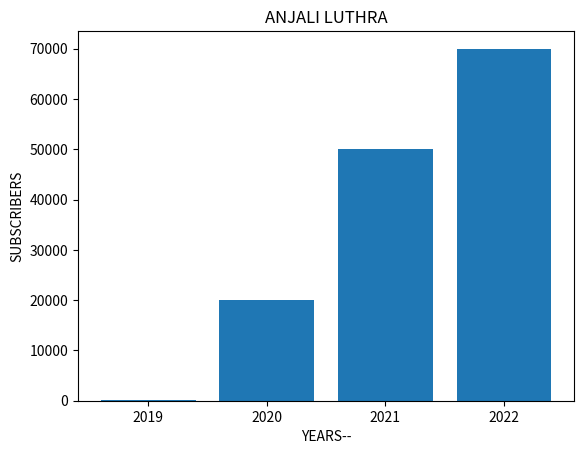

Python code for this plot:
import matplotlib.pyplot as plt
x = ["2019",'2020','2021','2022']
y = [100,20000,50000,70000]

plt.title("ANJALI LUTHRA")
plt.xlabel("YEARS--")
plt.ylabel("SUBSCRIBERS")
plt.bar(x,y)
plt.show()
